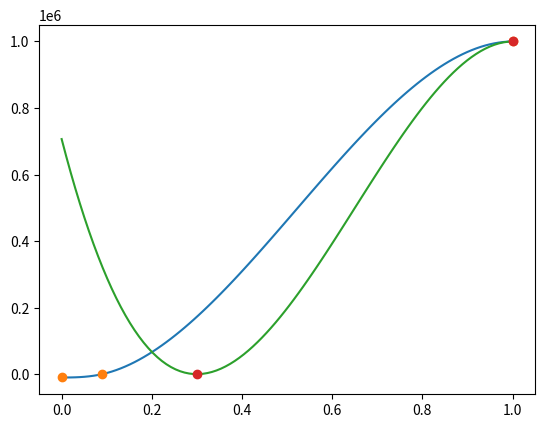

This chart was generated by the following Python code:
#!/usr/bin/env python
# -*- encoding: utf-8 -*-
"""
@File    :   三次样条插值.py    
@Contact :   [email redacted]
@Modify Time :    2021/11/2 10:23  
------------      
"""
import numpy as np
from scipy.interpolate import CubicSpline
from matplotlib import pyplot as plt

X = [0,0.3**2,1]
Y = [-10000,0,1000000]

c = CubicSpline(X,Y,bc_type=((1,-10000),(1,10000)))

x = np.linspace(0,1,100)
plt.plot(x,c(x),'-',X,Y,'o')
plt.show()

X = [0.3,1]
Y = [0,1000000]

c = CubicSpline(X,Y,bc_type=((1,0),(1,10000)))

x = np.linspace(0,1,100)
plt.plot(x,c(x),'-',X,Y,'o')
plt.show()